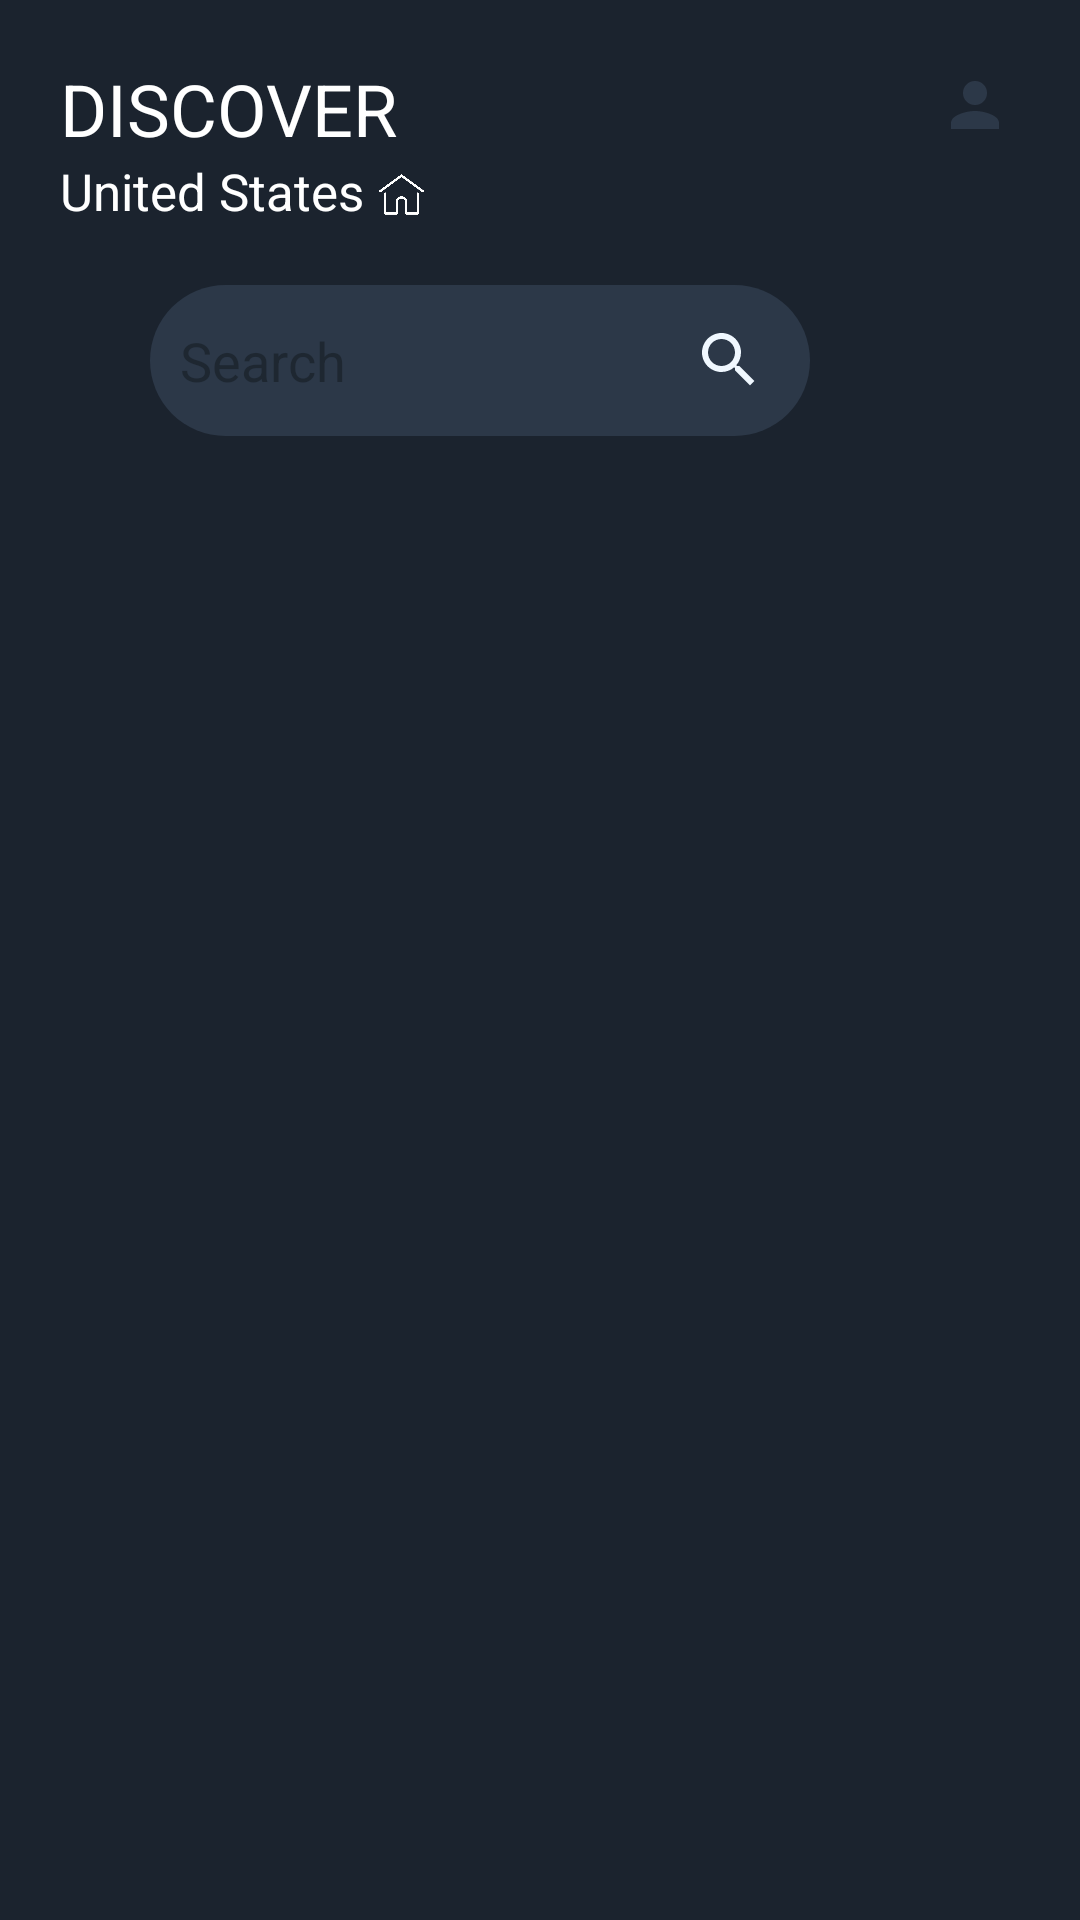

The Android layout XML behind this screen, and the referenced resources:
<!-- AndroidManifest.xml: application theme AppTheme -->
<!-- res/layout/fragment_country.xml -->
<?xml version="1.0" encoding="utf-8"?>
<layout xmlns:android="http://schemas.android.com/apk/res/android"
    xmlns:tools="http://schemas.android.com/tools"
    xmlns:app="http://schemas.android.com/apk/res-auto">

    <data>
        <variable
            name="Font"
            type="com.example.discover.helper.Fonts" />
    </data>

    <androidx.core.widget.NestedScrollView
        android:layout_width="match_parent"
        android:layout_height="match_parent"
        android:background="@color/background_color"
        android:fillViewport="true"
        android:fitsSystemWindows="true"
        app:layout_behavior="@string/appbar_scrolling_view_behavior"
        tools:context=".ui.MainActivity.Fragments.Country.CountryFragment">
<RelativeLayout
    android:layout_width="match_parent"
    android:layout_height="match_parent">
        <TextView
            android:id="@+id/discoverTV"
            android:layout_width="wrap_content"
            android:layout_height="wrap_content"
            android:text="DISCOVER"
            android:textColor="@color/white"
            android:textSize="24sp"
            android:typeface="@{Font.audioWide}"
            android:layout_marginLeft="20dp"
            android:layout_marginTop="20dp" />

        <TextView
            android:id="@+id/countryTV"
            android:layout_width="wrap_content"
            android:layout_height="wrap_content"
            android:text="United States"
            android:textColor="@color/white"
            android:textSize="17sp"
            android:layout_marginLeft="20dp"
            android:typeface="@{Font.montserratAlternates}"
            android:layout_below="@id/discoverTV" />

        <ImageView
            android:layout_width="15dp"
            android:layout_height="15dp"
            android:src="@drawable/home_white"
            android:layout_below="@id/discoverTV"
            android:layout_toRightOf="@id/countryTV"
            android:layout_marginLeft="5dp"
            android:layout_marginTop="5dp" />

        <ImageView
            android:id="@+id/userSettings"
            android:layout_width="wrap_content"
            android:layout_height="wrap_content"
            android:src="@drawable/ic_person"
            android:layout_alignParentRight="true"
            android:layout_margin="23dp"

            />

        <EditText
            android:id="@+id/searchET"
            android:layout_width="match_parent"
            android:layout_height="wrap_content"
            android:background="@drawable/round_rect"
            android:layout_below="@id/countryTV"
            android:layout_marginLeft="50dp"
            android:typeface="@{Font.montserratAlternates}"
            android:layout_marginRight="90dp"
            android:layout_marginTop="20dp"
            android:hint="Search"
            android:textColorHint="@color/item_backgroundDark"
            android:layout_marginBottom="10dp"
            android:paddingTop="13dp"
            android:paddingBottom="13dp"
            android:paddingLeft="10dp"
            android:paddingRight="15dp"
            android:drawableRight="@drawable/ic_search_black_24dp"
            android:drawablePadding="10dp" />

        <LinearLayout
            android:layout_width="match_parent"
            android:layout_height="match_parent"
            android:orientation="vertical"
            android:layout_below="@id/searchET">

            <com.google.android.material.tabs.TabLayout
                android:id="@+id/tablayoutHomeFragment"
                android:layout_width="match_parent"
                android:layout_height="wrap_content"
                app:tabMode="scrollable"
                app:tabSelectedTextColor="@color/white"
                app:tabTextColor="@color/transparent_white_percent_40" />

            <androidx.viewpager.widget.ViewPager
                android:id="@+id/viewpagerHomeFragment"
                android:layout_width="match_parent"
                android:layout_height="0dp"
                android:layout_weight="1" />

        </LinearLayout>
</RelativeLayout>
    </androidx.core.widget.NestedScrollView>
</layout>
<!-- resources referenced by this layout -->
<resources>
  <color name="background_color">#1B232E</color>
  <color name="item_backgroundDark">#1E2731</color>
  <color name="transparent_white_percent_40">#66ffffff</color>
  <color name="white">#fff</color>
  <!-- drawable home_white: png bitmap (drawable, 7495 bytes) -->
  <!-- drawable ic_person (drawable) -->
  <vector android:height="24dp" android:tint="#2C3848"
      android:viewportHeight="24.0" android:viewportWidth="24.0"
      android:width="24dp" xmlns:android="http://schemas.android.com/apk/res/android">
      <path android:fillColor="#FF000000" android:pathData="M12,12c2.21,0 4,-1.79 4,-4s-1.79,-4 -4,-4 -4,1.79 -4,4 1.79,4 4,4zM12,14c-2.67,0 -8,1.34 -8,4v2h16v-2c0,-2.66 -5.33,-4 -8,-4z"/>
  </vector>
  <!-- drawable ic_search_black_24dp (drawable) -->
  <vector android:height="24dp" android:tint="#F0F8FF"
      android:viewportHeight="24.0" android:viewportWidth="24.0"
      android:width="24dp" xmlns:android="http://schemas.android.com/apk/res/android">
      <path android:fillColor="#FF000000" android:pathData="M15.5,14h-0.79l-0.28,-0.27C15.41,12.59 16,11.11 16,9.5 16,5.91 13.09,3 9.5,3S3,5.91 3,9.5 5.91,16 9.5,16c1.61,0 3.09,-0.59 4.23,-1.57l0.27,0.28v0.79l5,4.99L20.49,19l-4.99,-5zM9.5,14C7.01,14 5,11.99 5,9.5S7.01,5 9.5,5 14,7.01 14,9.5 11.99,14 9.5,14z"/>
  </vector>
  <!-- drawable round_rect (drawable) -->
  <?xml version="1.0" encoding="utf-8"?>
  <shape xmlns:android="http://schemas.android.com/apk/res/android"
      android:shape="rectangle" >
      <solid android:color="#2C3848"/>
      <corners
          android:bottomRightRadius="100dp"
          android:bottomLeftRadius="100dp"
          android:topLeftRadius="100dp"
          android:topRightRadius="100dp"/>
  </shape>
  <style name="AppTheme" parent="Theme.AppCompat.Light.DarkActionBar">
          
          <item name="colorPrimary">@color/colorPrimary</item>
          <item name="colorPrimaryDark">@color/colorPrimaryDark</item>
          <item name="colorAccent">@color/colorAccent</item>
      </style>
  <color name="colorPrimary">#2D3949</color>
  <color name="colorPrimaryDark">#1E2731</color>
  <color name="colorAccent">#5C6069</color>
</resources>
